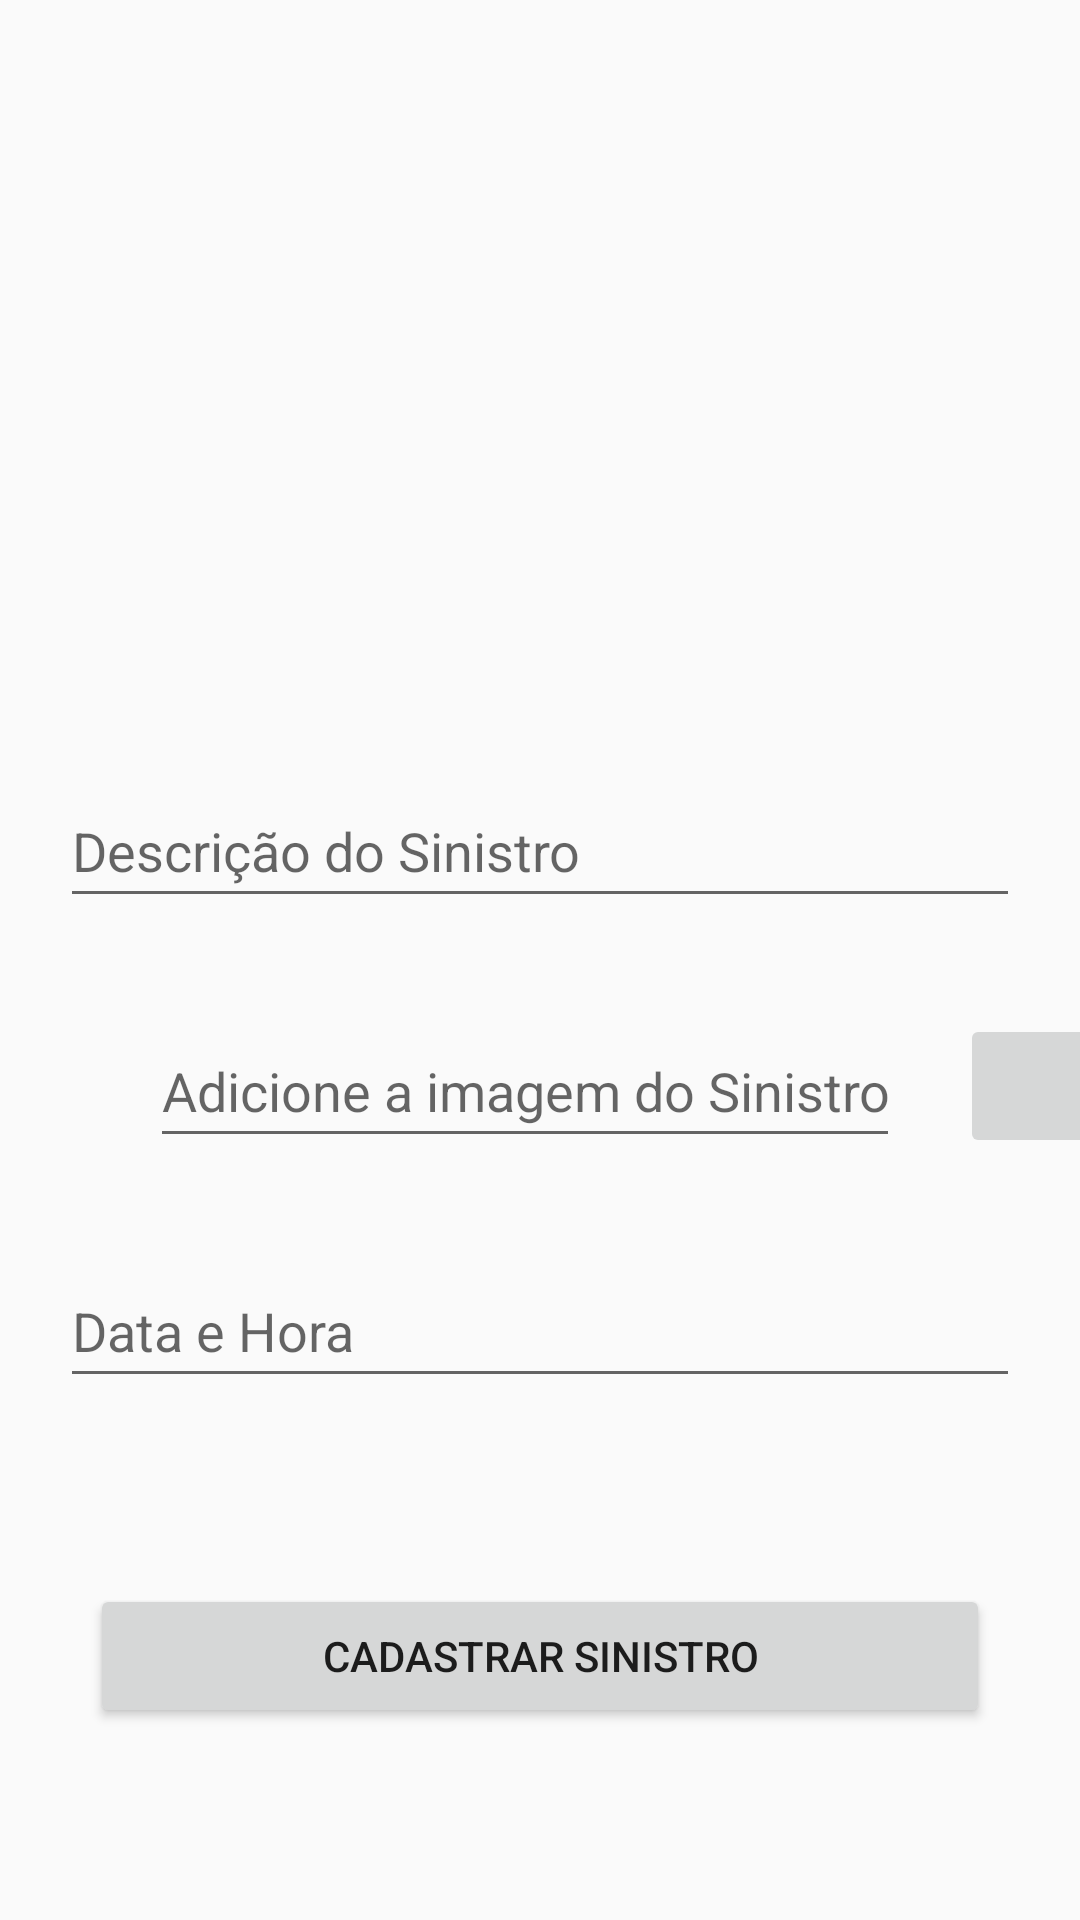

Produce the Android XML layout that renders to this screen, including the resource entries it uses.
<!-- AndroidManifest.xml: application theme Theme.Sprint2_odontoprev -->
<!-- res/layout/activity_cadastro_sinistro.xml -->
<?xml version="1.0" encoding="utf-8"?>
<androidx.constraintlayout.widget.ConstraintLayout xmlns:android="http://schemas.android.com/apk/res/android"
    xmlns:app="http://schemas.android.com/apk/res-auto"
    xmlns:tools="http://schemas.android.com/tools"
    android:id="@+id/main"
    android:layout_width="match_parent"
    android:layout_height="match_parent"
    android:contentDescription="Adicione sua imagem"
    tools:context=".CadastroSinistro">

    <ImageView
        android:id="@+id/imageView5"
        android:layout_width="349dp"
        android:layout_height="134dp"
        android:layout_marginTop="62dp"
        app:layout_constraintEnd_toEndOf="parent"
        app:layout_constraintHorizontal_bias="0.5"
        app:layout_constraintStart_toStartOf="parent"
        app:layout_constraintTop_toTopOf="parent"
        app:srcCompat="@drawable/logo_odontoprev_comercial_azul" />

    <EditText
        android:id="@+id/editDescSinistro"
        android:layout_width="320dp"
        android:layout_height="48dp"
        android:layout_marginTop="62dp"
        android:ems="10"
        android:hint="Descrição do Sinistro"
        android:inputType="text"
        app:layout_constraintEnd_toEndOf="parent"
        app:layout_constraintHorizontal_bias="0.5"
        app:layout_constraintStart_toStartOf="parent"
        app:layout_constraintTop_toBottomOf="@+id/imageView5" />

    <EditText
        android:id="@+id/editImgSinistro"
        android:layout_width="250dp"
        android:layout_height="48dp"
        android:layout_marginStart="50dp"
        android:layout_marginTop="32dp"
        android:ems="10"
        android:hint="Adicione a imagem do Sinistro"
        android:inputType="text"
        app:layout_constraintStart_toStartOf="parent"
        app:layout_constraintTop_toBottomOf="@+id/editDescSinistro" />

    <EditText
        android:id="@+id/editDataSinistro"
        android:layout_width="320dp"
        android:layout_height="48dp"
        android:layout_marginTop="32dp"
        android:ems="10"
        android:hint="Data e Hora"
        android:inputType="text"
        app:layout_constraintEnd_toEndOf="parent"
        app:layout_constraintStart_toStartOf="parent"
        app:layout_constraintTop_toBottomOf="@+id/editImgSinistro" />

    <ImageButton
        android:id="@+id/imageButton2"
        android:layout_width="48dp"
        android:layout_height="48dp"
        android:layout_marginStart="20dp"
        android:layout_marginTop="32dp"
        android:contentDescription="@string/descrição_do_botão"
        app:layout_constraintStart_toEndOf="@+id/editImgSinistro"
        app:layout_constraintTop_toBottomOf="@+id/editDescSinistro"
        app:srcCompat="@drawable/baseline_add_24" />

    <Button
        android:id="@+id/btnCadastrarSinistro"
        android:layout_width="300dp"
        android:layout_height="wrap_content"
        android:layout_marginTop="62dp"
        android:text="cadastrar sinistro"
        app:layout_constraintEnd_toEndOf="parent"
        app:layout_constraintHorizontal_bias="0.5"
        app:layout_constraintStart_toStartOf="parent"
        app:layout_constraintTop_toBottomOf="@+id/editDataSinistro" />

</androidx.constraintlayout.widget.ConstraintLayout>
<!-- resources referenced by this layout -->
<resources>
  <!-- drawable baseline_add_24 (drawable) -->
  <vector xmlns:android="http://schemas.android.com/apk/res/android" android:height="24dp" android:tint="#001ADC" android:viewportHeight="24" android:viewportWidth="24" android:width="24dp">
        
      <path android:fillColor="@android:color/white" android:pathData="M19,13h-6v6h-2v-6H5v-2h6V5h2v6h6v2z"/>
      
  </vector>
  <style name="Theme.Sprint2_odontoprev" parent="android:Theme.Material.Light.NoActionBar" />
</resources>
